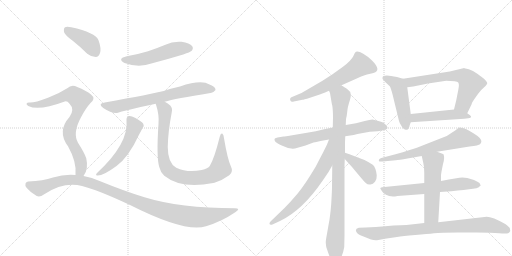
t = 0.00 s
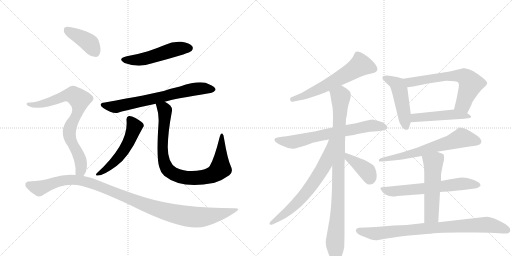
t = 3.01 s
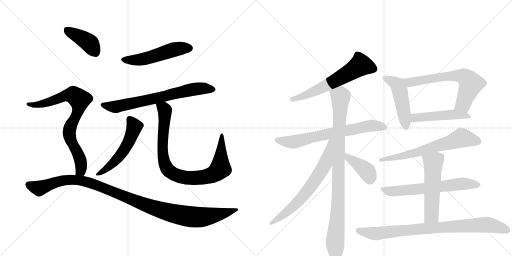
t = 6.02 s
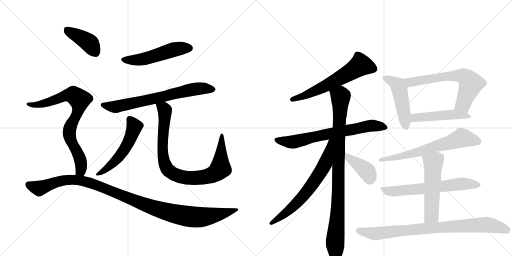
t = 9.03 s
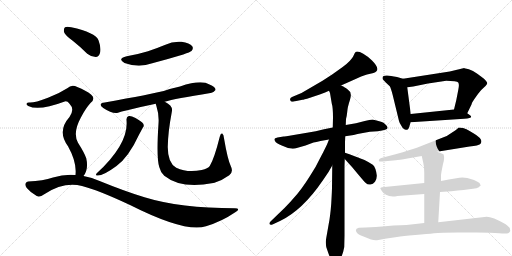
t = 12.04 s
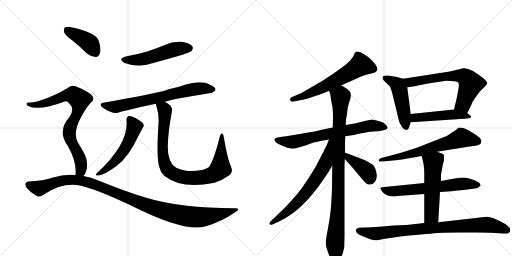
t = 15.05 s

The animated SVG that drew these frames (rendered in a browser with its animation timeline set to each time). Animation: 19 CSS @keyframes rules; one cycle of 15.05 s.

<svg version="1.1" viewBox="0 0 2048 1024" xmlns="http://www.w3.org/2000/svg">
  <g stroke="lightgray" stroke-dasharray="1,1" stroke-width="1" transform="scale(4, 4)">
    <line x1="0" y1="0" x2="256" y2="256"></line>
    <line x1="256" y1="0" x2="0" y2="256"></line>
    <line x1="128" y1="0" x2="128" y2="256"></line>
    <line x1="0" y1="128" x2="256" y2="128"></line>
    <line x1="256" y1="0" x2="512" y2="256"></line>
    <line x1="512" y1="0" x2="256" y2="256"></line>
    <line x1="384" y1="0" x2="384" y2="256"></line>
    <line x1="256" y1="128" x2="512" y2="128"></line>
  </g>
<g transform="scale(1, -1) translate(0, -850)">
   <style type="text/css">
    @keyframes keyframes0 {
      from {
       stroke: black;
       stroke-dashoffset: 521;
       stroke-width: 128;
       }
       63% {
       animation-timing-function: step-end;
       stroke: black;
       stroke-dashoffset: 0;
       stroke-width: 128;
       }
       to {
       stroke: black;
       stroke-width: 1024;
       }
       }
       #make-me-a-hanzi-animation-0 {
         animation: keyframes0 0.673991s both;
         animation-delay: 0.000000s;
         animation-timing-function: linear;
       }
    @keyframes keyframes1 {
      from {
       stroke: black;
       stroke-dashoffset: 702;
       stroke-width: 128;
       }
       70% {
       animation-timing-function: step-end;
       stroke: black;
       stroke-dashoffset: 0;
       stroke-width: 128;
       }
       to {
       stroke: black;
       stroke-width: 1024;
       }
       }
       #make-me-a-hanzi-animation-1 {
         animation: keyframes1 0.821289s both;
         animation-delay: 0.673991s;
         animation-timing-function: linear;
       }
    @keyframes keyframes2 {
      from {
       stroke: black;
       stroke-dashoffset: 538;
       stroke-width: 128;
       }
       64% {
       animation-timing-function: step-end;
       stroke: black;
       stroke-dashoffset: 0;
       stroke-width: 128;
       }
       to {
       stroke: black;
       stroke-width: 1024;
       }
       }
       #make-me-a-hanzi-animation-2 {
         animation: keyframes2 0.687826s both;
         animation-delay: 1.495280s;
         animation-timing-function: linear;
       }
    @keyframes keyframes3 {
      from {
       stroke: black;
       stroke-dashoffset: 898;
       stroke-width: 128;
       }
       75% {
       animation-timing-function: step-end;
       stroke: black;
       stroke-dashoffset: 0;
       stroke-width: 128;
       }
       to {
       stroke: black;
       stroke-width: 1024;
       }
       }
       #make-me-a-hanzi-animation-3 {
         animation: keyframes3 0.980794s both;
         animation-delay: 2.183105s;
         animation-timing-function: linear;
       }
    @keyframes keyframes4 {
      from {
       stroke: black;
       stroke-dashoffset: 404;
       stroke-width: 128;
       }
       57% {
       animation-timing-function: step-end;
       stroke: black;
       stroke-dashoffset: 0;
       stroke-width: 128;
       }
       to {
       stroke: black;
       stroke-width: 1024;
       }
       }
       #make-me-a-hanzi-animation-4 {
         animation: keyframes4 0.578776s both;
         animation-delay: 3.163900s;
         animation-timing-function: linear;
       }
    @keyframes keyframes5 {
      from {
       stroke: black;
       stroke-dashoffset: 793;
       stroke-width: 128;
       }
       72% {
       animation-timing-function: step-end;
       stroke: black;
       stroke-dashoffset: 0;
       stroke-width: 128;
       }
       to {
       stroke: black;
       stroke-width: 1024;
       }
       }
       #make-me-a-hanzi-animation-5 {
         animation: keyframes5 0.895345s both;
         animation-delay: 3.742676s;
         animation-timing-function: linear;
       }
    @keyframes keyframes6 {
      from {
       stroke: black;
       stroke-dashoffset: 1121;
       stroke-width: 128;
       }
       78% {
       animation-timing-function: step-end;
       stroke: black;
       stroke-dashoffset: 0;
       stroke-width: 128;
       }
       to {
       stroke: black;
       stroke-width: 1024;
       }
       }
       #make-me-a-hanzi-animation-6 {
         animation: keyframes6 1.162272s both;
         animation-delay: 4.638021s;
         animation-timing-function: linear;
       }
    @keyframes keyframes7 {
      from {
       stroke: black;
       stroke-dashoffset: 615;
       stroke-width: 128;
       }
       67% {
       animation-timing-function: step-end;
       stroke: black;
       stroke-dashoffset: 0;
       stroke-width: 128;
       }
       to {
       stroke: black;
       stroke-width: 1024;
       }
       }
       #make-me-a-hanzi-animation-7 {
         animation: keyframes7 0.750488s both;
         animation-delay: 5.800293s;
         animation-timing-function: linear;
       }
    @keyframes keyframes8 {
      from {
       stroke: black;
       stroke-dashoffset: 698;
       stroke-width: 128;
       }
       69% {
       animation-timing-function: step-end;
       stroke: black;
       stroke-dashoffset: 0;
       stroke-width: 128;
       }
       to {
       stroke: black;
       stroke-width: 1024;
       }
       }
       #make-me-a-hanzi-animation-8 {
         animation: keyframes8 0.818034s both;
         animation-delay: 6.550781s;
         animation-timing-function: linear;
       }
    @keyframes keyframes9 {
      from {
       stroke: black;
       stroke-dashoffset: 961;
       stroke-width: 128;
       }
       76% {
       animation-timing-function: step-end;
       stroke: black;
       stroke-dashoffset: 0;
       stroke-width: 128;
       }
       to {
       stroke: black;
       stroke-width: 1024;
       }
       }
       #make-me-a-hanzi-animation-9 {
         animation: keyframes9 1.032064s both;
         animation-delay: 7.368815s;
         animation-timing-function: linear;
       }
    @keyframes keyframes10 {
      from {
       stroke: black;
       stroke-dashoffset: 676;
       stroke-width: 128;
       }
       69% {
       animation-timing-function: step-end;
       stroke: black;
       stroke-dashoffset: 0;
       stroke-width: 128;
       }
       to {
       stroke: black;
       stroke-width: 1024;
       }
       }
       #make-me-a-hanzi-animation-10 {
         animation: keyframes10 0.800130s both;
         animation-delay: 8.400879s;
         animation-timing-function: linear;
       }
    @keyframes keyframes11 {
      from {
       stroke: black;
       stroke-dashoffset: 398;
       stroke-width: 128;
       }
       56% {
       animation-timing-function: step-end;
       stroke: black;
       stroke-dashoffset: 0;
       stroke-width: 128;
       }
       to {
       stroke: black;
       stroke-width: 1024;
       }
       }
       #make-me-a-hanzi-animation-11 {
         animation: keyframes11 0.573893s both;
         animation-delay: 9.201009s;
         animation-timing-function: linear;
       }
    @keyframes keyframes12 {
      from {
       stroke: black;
       stroke-dashoffset: 486;
       stroke-width: 128;
       }
       61% {
       animation-timing-function: step-end;
       stroke: black;
       stroke-dashoffset: 0;
       stroke-width: 128;
       }
       to {
       stroke: black;
       stroke-width: 1024;
       }
       }
       #make-me-a-hanzi-animation-12 {
         animation: keyframes12 0.645508s both;
         animation-delay: 9.774902s;
         animation-timing-function: linear;
       }
    @keyframes keyframes13 {
      from {
       stroke: black;
       stroke-dashoffset: 655;
       stroke-width: 128;
       }
       68% {
       animation-timing-function: step-end;
       stroke: black;
       stroke-dashoffset: 0;
       stroke-width: 128;
       }
       to {
       stroke: black;
       stroke-width: 1024;
       }
       }
       #make-me-a-hanzi-animation-13 {
         animation: keyframes13 0.783040s both;
         animation-delay: 10.420410s;
         animation-timing-function: linear;
       }
    @keyframes keyframes14 {
      from {
       stroke: black;
       stroke-dashoffset: 483;
       stroke-width: 128;
       }
       61% {
       animation-timing-function: step-end;
       stroke: black;
       stroke-dashoffset: 0;
       stroke-width: 128;
       }
       to {
       stroke: black;
       stroke-width: 1024;
       }
       }
       #make-me-a-hanzi-animation-14 {
         animation: keyframes14 0.643066s both;
         animation-delay: 11.203451s;
         animation-timing-function: linear;
       }
    @keyframes keyframes15 {
      from {
       stroke: black;
       stroke-dashoffset: 658;
       stroke-width: 128;
       }
       68% {
       animation-timing-function: step-end;
       stroke: black;
       stroke-dashoffset: 0;
       stroke-width: 128;
       }
       to {
       stroke: black;
       stroke-width: 1024;
       }
       }
       #make-me-a-hanzi-animation-15 {
         animation: keyframes15 0.785482s both;
         animation-delay: 11.846517s;
         animation-timing-function: linear;
       }
    @keyframes keyframes16 {
      from {
       stroke: black;
       stroke-dashoffset: 648;
       stroke-width: 128;
       }
       68% {
       animation-timing-function: step-end;
       stroke: black;
       stroke-dashoffset: 0;
       stroke-width: 128;
       }
       to {
       stroke: black;
       stroke-width: 1024;
       }
       }
       #make-me-a-hanzi-animation-16 {
         animation: keyframes16 0.777344s both;
         animation-delay: 12.631999s;
         animation-timing-function: linear;
       }
    @keyframes keyframes17 {
      from {
       stroke: black;
       stroke-dashoffset: 541;
       stroke-width: 128;
       }
       64% {
       animation-timing-function: step-end;
       stroke: black;
       stroke-dashoffset: 0;
       stroke-width: 128;
       }
       to {
       stroke: black;
       stroke-width: 1024;
       }
       }
       #make-me-a-hanzi-animation-17 {
         animation: keyframes17 0.690267s both;
         animation-delay: 13.409342s;
         animation-timing-function: linear;
       }
    @keyframes keyframes18 {
      from {
       stroke: black;
       stroke-dashoffset: 856;
       stroke-width: 128;
       }
       74% {
       animation-timing-function: step-end;
       stroke: black;
       stroke-dashoffset: 0;
       stroke-width: 128;
       }
       to {
       stroke: black;
       stroke-width: 1024;
       }
       }
       #make-me-a-hanzi-animation-18 {
         animation: keyframes18 0.946615s both;
         animation-delay: 14.099609s;
         animation-timing-function: linear;
       }
</style>
<path d="M 507 625 Q 467 615 498 598 Q 555 577 609 597 Q 670 613 733 632 Q 761 642 766 646 Q 775 656 769 665 Q 759 678 726 683 Q 692 686 659 670 Q 628 657 592 645 Q 553 633 507 625 Z" fill="lightgray"></path> 
<path d="M 659 443 Q 698 455 842 478 Q 852 477 862 490 Q 863 503 838 512 Q 805 533 720 504 Q 687 497 655 486 Q 607 474 419 440 Q 389 436 413 418 Q 449 394 472 399 Q 487 406 623 435 L 659 443 Z" fill="lightgray"></path> 
<path d="M 506 370 Q 516 276 387 157 Q 381 150 387 148 Q 409 144 466 186 Q 515 222 556 311 Q 563 324 571 339 Q 578 346 573 355 Q 567 364 542 378 Q 523 388 515 386 Q 505 382 506 370 Z" fill="lightgray"></path> 
<path d="M 923 186 Q 910 214 896 297 Q 895 312 889 316 Q 883 319 879 303 Q 857 215 839 186 Q 832 176 807 170 Q 750 158 705 179 Q 671 198 671 262 Q 672 322 687 401 Q 691 417 681 428 Q 672 437 659 443 C 634 459 615 464 623 435 Q 623 432 625 428 Q 637 391 634 355 Q 625 220 637 182 Q 641 163 657 147 Q 726 92 853 118 Q 854 119 858 119 Q 888 128 917 149 Q 935 162 923 186 Z" fill="lightgray"></path> 
<path d="M 292 686 Q 320 664 349 635 Q 365 622 383 622 Q 395 623 400 638 Q 406 656 394 689 Q 382 720 285 741 Q 267 745 260 741 Q 254 737 256 722 Q 260 709 292 686 Z" fill="lightgray"></path> 
<path d="M 334 146 Q 355 173 345 217 Q 338 238 312 279 Q 290 318 323 379 Q 342 416 362 438 Q 384 456 364 472 Q 345 488 309 502 Q 287 515 269 497 Q 235 475 192 459 Q 134 437 116 440 Q 109 440 106 435 Q 105 431 113 426 Q 155 405 259 444 Q 269 447 278 435 Q 300 413 278 382 Q 227 325 272 265 Q 308 201 302 150 C 301 120 319 120 334 146 Z" fill="lightgray"></path> 
<path d="M 302 150 Q 257 154 212 140 Q 173 127 113 124 Q 106 124 102 116 Q 99 109 107 98 Q 123 79 147 66 Q 159 60 177 73 Q 255 124 328 106 Q 392 90 520 30 Q 742 -82 824 -55 Q 887 -36 941 1 Q 965 16 940 17 Q 721 17 578 61 Q 499 85 401 125 Q 367 141 334 146 L 302 150 Z" fill="lightgray"></path> 
<path d="M 1364 508 L 1400 524 Q 1455 550 1468 552.5 Q 1481 555 1494 558 Q 1528 568 1488 608 Q 1472 624 1453 635 Q 1434 646 1424 643 Q 1420 641 1413 625.5 Q 1406 610 1372 583 L 1330 553 L 1290 527 L 1206 478 L 1168 462 Q 1158 458 1161 449.5 Q 1164 441 1175 444 L 1210 451 Q 1213 451 1240 459 L 1279 472 Q 1303 481 1316 487 L 1364 508 Z" fill="lightgray"></path> 
<path d="M 1331 340 L 1296 333 Q 1264 325 1228 319 L 1175 310 Q 1136 304 1134 304 L 1110 300 Q 1098 298 1098 294 Q 1096 282 1120 271 L 1132 266 Q 1157 253 1180 256 L 1222 268 L 1254 280 Q 1263 281 1282 286 L 1316 292 L 1381 305 L 1401 308 Q 1414 310 1430 314 L 1479 323 L 1511 325 Q 1550 330 1550 338 Q 1551 342 1544 350 Q 1537 358 1532 360 Q 1527 362 1510 367 L 1490 372 Q 1480 372 1459 366 L 1424 357 L 1383 350 L 1331 340 Z" fill="lightgray"></path> 
<path d="M 1383 350 L 1384 374 Q 1387 384 1389 403 Q 1390 421 1400 451 Q 1409 481 1394 489 Q 1382 500 1379 500 Q 1375 504 1364 508 C 1338 522 1308 516 1316 487 L 1320 478 L 1327 436 Q 1332 421 1332 379 L 1331 340 L 1329 188 L 1328 101 Q 1328 88 1325 36 Q 1321 -16 1315 -45 L 1308 -85 Q 1303 -112 1303 -118 Q 1303 -124 1305 -138 Q 1312 -159 1315 -167 L 1321 -183 Q 1324 -194 1330 -198 Q 1338 -208 1340 -208 Q 1353 -203 1363 -183 Q 1373 -162 1377 -138 L 1378 -93 L 1378 186 L 1379 214 L 1380 239 L 1380 281 L 1381 305 L 1383 350 Z" fill="lightgray"></path> 
<path d="M 1316 292 L 1308 272 Q 1292 239 1289 234 L 1262 182 Q 1217 107 1189 74 Q 1161 41 1138 18 L 1082 -36 Q 1077 -40 1078 -46 Q 1081 -52 1092 -47 L 1120 -34 Q 1210 9 1291 128 L 1314 162 L 1329 188 C 1404 318 1327 320 1316 292 Z" fill="lightgray"></path> 
<path d="M 1379 214 L 1408 182 L 1433 152 Q 1453 128 1462 119 Q 1471 110 1482 112 Q 1492 113 1500 123 Q 1508 136 1507 149 Q 1503 181 1491 191 Q 1478 200 1458 210 Q 1435 219 1429 221 L 1398 233 L 1380 239 C 1352 248 1359 236 1379 214 Z" fill="lightgray"></path> 
<path d="M 1612 535 L 1588 542 Q 1530 556 1530 539 Q 1530 534 1531 533 L 1543 520 L 1559 505 Q 1563 500 1571 469 L 1596 366 Q 1597 360 1606 346 Q 1614 331 1624 331 Q 1625 330 1631 332 Q 1633 334 1637 342 Q 1639 351 1643 361 L 1643 394 L 1629 501 C 1625 531 1625 531 1612 535 Z" fill="lightgray"></path> 
<path d="M 1799 564 L 1612 535 C 1582 530 1599 497 1629 501 L 1653 504 L 1712 516 L 1785 527 Q 1828 527 1833 520 Q 1838 513 1833 490 L 1825 449 L 1816 412 C 1809 383 1856 370 1869 397 L 1886 432 Q 1887 440 1904 463 Q 1920 486 1926 491 L 1942 506 Q 1948 512 1949 517 Q 1949 522 1936 535 Q 1885 576 1862 576 Q 1859 576 1857 578 L 1799 564 Z" fill="lightgray"></path> 
<path d="M 1643 361 L 1857 375 Q 1896 377 1880 389 L 1869 397 C 1845 415 1844 415 1816 412 L 1643 394 C 1613 391 1613 359 1643 361 Z" fill="lightgray"></path> 
<path d="M 1748 243 L 1878 264 Q 1915 268 1920 273 Q 1939 291 1892 318 Q 1878 326 1866 333 Q 1854 340 1835 340 Q 1824 329 1813 323 L 1787 306 Q 1769 300 1741 288 L 1670 260 Q 1645 251 1582 233 L 1525 218 Q 1515 215 1515 208.5 Q 1515 202 1530 204 L 1583 209 Q 1595 210 1630 216 L 1687 226 L 1748 243 Z" fill="lightgray"></path> 
<path d="M 1697 118 L 1528 101 Q 1521 100 1521 96 L 1528 85 Q 1538 67 1572 64 Q 1579 64 1590 66 L 1697 74 L 1760 82 L 1805 85 L 1831 88 L 1854 90 L 1892 95 Q 1908 97 1915 101 L 1920 106 L 1923 108 L 1918 118 Q 1913 123 1896 130 L 1869 138 L 1849 140 Q 1833 140 1764 126 L 1697 118 Z" fill="lightgray"></path> 
<path d="M 1764 126 L 1764 150 Q 1765 160 1772 194 Q 1780 219 1774 233 Q 1773 235 1748 243 C 1719 252 1680 255 1687 226 L 1693 199 Q 1697 184 1697 160 L 1697 118 L 1697 74 L 1697 -42 C 1697 -72 1751 -69 1753 -39 L 1760 82 L 1764 126 Z" fill="lightgray"></path> 
<path d="M 1697 -42 L 1626 -50 Q 1583 -50 1503 -58 L 1462 -60 L 1435 -61 Q 1417 -65 1427 -80 Q 1431 -88 1454 -96 L 1484 -108 Q 1496 -112 1508 -111 L 1540 -105 L 1588 -98 Q 1610 -93 1660.5 -89.5 Q 1711 -86 1736 -83 Q 1761 -80 1832 -80 L 1907 -80 Q 1967 -80 1996.5 -83 Q 2026 -86 2032.5 -82.5 Q 2039 -79 2041 -74 Q 2041 -72 2039 -62 Q 2036 -57 2021 -46 Q 1960 -11 1938 -18 L 1753 -39 L 1697 -42 Z" fill="lightgray"></path> 
      <clipPath id="make-me-a-hanzi-clip-0">
      <path d="M 507 625 Q 467 615 498 598 Q 555 577 609 597 Q 670 613 733 632 Q 761 642 766 646 Q 775 656 769 665 Q 759 678 726 683 Q 692 686 659 670 Q 628 657 592 645 Q 553 633 507 625 Z" fill="lightgray"></path>
      </clipPath>
      <path clip-path="url(#make-me-a-hanzi-clip-0)" d="M 499 613 L 554 610 L 698 653 L 757 657 " fill="none" id="make-me-a-hanzi-animation-0" stroke-dasharray="393 786" stroke-linecap="round"></path>

      <clipPath id="make-me-a-hanzi-clip-1">
      <path d="M 659 443 Q 698 455 842 478 Q 852 477 862 490 Q 863 503 838 512 Q 805 533 720 504 Q 687 497 655 486 Q 607 474 419 440 Q 389 436 413 418 Q 449 394 472 399 Q 487 406 623 435 L 659 443 Z" fill="lightgray"></path>
      </clipPath>
      <path clip-path="url(#make-me-a-hanzi-clip-1)" d="M 414 430 L 464 423 L 606 451 L 773 493 L 818 497 L 851 491 " fill="none" id="make-me-a-hanzi-animation-1" stroke-dasharray="574 1148" stroke-linecap="round"></path>

      <clipPath id="make-me-a-hanzi-clip-2">
      <path d="M 506 370 Q 516 276 387 157 Q 381 150 387 148 Q 409 144 466 186 Q 515 222 556 311 Q 563 324 571 339 Q 578 346 573 355 Q 567 364 542 378 Q 523 388 515 386 Q 505 382 506 370 Z" fill="lightgray"></path>
      </clipPath>
      <path clip-path="url(#make-me-a-hanzi-clip-2)" d="M 519 373 L 538 344 L 505 266 L 483 231 L 448 193 L 391 153 " fill="none" id="make-me-a-hanzi-animation-2" stroke-dasharray="410 820" stroke-linecap="round"></path>

      <clipPath id="make-me-a-hanzi-clip-3">
      <path d="M 923 186 Q 910 214 896 297 Q 895 312 889 316 Q 883 319 879 303 Q 857 215 839 186 Q 832 176 807 170 Q 750 158 705 179 Q 671 198 671 262 Q 672 322 687 401 Q 691 417 681 428 Q 672 437 659 443 C 634 459 615 464 623 435 Q 623 432 625 428 Q 637 391 634 355 Q 625 220 637 182 Q 641 163 657 147 Q 726 92 853 118 Q 854 119 858 119 Q 888 128 917 149 Q 935 162 923 186 Z" fill="lightgray"></path>
      </clipPath>
      <path clip-path="url(#make-me-a-hanzi-clip-3)" d="M 630 433 L 659 409 L 650 279 L 653 218 L 667 177 L 697 153 L 745 139 L 788 138 L 841 148 L 871 165 L 882 176 L 888 310 " fill="none" id="make-me-a-hanzi-animation-3" stroke-dasharray="770 1540" stroke-linecap="round"></path>

      <clipPath id="make-me-a-hanzi-clip-4">
      <path d="M 292 686 Q 320 664 349 635 Q 365 622 383 622 Q 395 623 400 638 Q 406 656 394 689 Q 382 720 285 741 Q 267 745 260 741 Q 254 737 256 722 Q 260 709 292 686 Z" fill="lightgray"></path>
      </clipPath>
      <path clip-path="url(#make-me-a-hanzi-clip-4)" d="M 267 732 L 357 678 L 380 642 " fill="none" id="make-me-a-hanzi-animation-4" stroke-dasharray="276 552" stroke-linecap="round"></path>

      <clipPath id="make-me-a-hanzi-clip-5">
      <path d="M 334 146 Q 355 173 345 217 Q 338 238 312 279 Q 290 318 323 379 Q 342 416 362 438 Q 384 456 364 472 Q 345 488 309 502 Q 287 515 269 497 Q 235 475 192 459 Q 134 437 116 440 Q 109 440 106 435 Q 105 431 113 426 Q 155 405 259 444 Q 269 447 278 435 Q 300 413 278 382 Q 227 325 272 265 Q 308 201 302 150 C 301 120 319 120 334 146 Z" fill="lightgray"></path>
      </clipPath>
      <path clip-path="url(#make-me-a-hanzi-clip-5)" d="M 113 433 L 139 430 L 176 436 L 278 470 L 293 470 L 318 451 L 314 412 L 283 349 L 277 318 L 285 284 L 321 213 L 323 168 L 308 156 " fill="none" id="make-me-a-hanzi-animation-5" stroke-dasharray="665 1330" stroke-linecap="round"></path>

      <clipPath id="make-me-a-hanzi-clip-6">
      <path d="M 302 150 Q 257 154 212 140 Q 173 127 113 124 Q 106 124 102 116 Q 99 109 107 98 Q 123 79 147 66 Q 159 60 177 73 Q 255 124 328 106 Q 392 90 520 30 Q 742 -82 824 -55 Q 887 -36 941 1 Q 965 16 940 17 Q 721 17 578 61 Q 499 85 401 125 Q 367 141 334 146 L 302 150 Z" fill="lightgray"></path>
      </clipPath>
      <path clip-path="url(#make-me-a-hanzi-clip-6)" d="M 114 112 L 157 97 L 252 128 L 316 129 L 374 114 L 625 15 L 762 -17 L 820 -17 L 944 9 " fill="none" id="make-me-a-hanzi-animation-6" stroke-dasharray="993 1986" stroke-linecap="round"></path>

      <clipPath id="make-me-a-hanzi-clip-7">
      <path d="M 1364 508 L 1400 524 Q 1455 550 1468 552.5 Q 1481 555 1494 558 Q 1528 568 1488 608 Q 1472 624 1453 635 Q 1434 646 1424 643 Q 1420 641 1413 625.5 Q 1406 610 1372 583 L 1330 553 L 1290 527 L 1206 478 L 1168 462 Q 1158 458 1161 449.5 Q 1164 441 1175 444 L 1210 451 Q 1213 451 1240 459 L 1279 472 Q 1303 481 1316 487 L 1364 508 Z" fill="lightgray"></path>
      </clipPath>
      <path clip-path="url(#make-me-a-hanzi-clip-7)" d="M 1493 575 L 1441 589 L 1302 506 L 1226 469 L 1170 453 " fill="none" id="make-me-a-hanzi-animation-7" stroke-dasharray="487 974" stroke-linecap="round"></path>

      <clipPath id="make-me-a-hanzi-clip-8">
      <path d="M 1331 340 L 1296 333 Q 1264 325 1228 319 L 1175 310 Q 1136 304 1134 304 L 1110 300 Q 1098 298 1098 294 Q 1096 282 1120 271 L 1132 266 Q 1157 253 1180 256 L 1222 268 L 1254 280 Q 1263 281 1282 286 L 1316 292 L 1381 305 L 1401 308 Q 1414 310 1430 314 L 1479 323 L 1511 325 Q 1550 330 1550 338 Q 1551 342 1544 350 Q 1537 358 1532 360 Q 1527 362 1510 367 L 1490 372 Q 1480 372 1459 366 L 1424 357 L 1383 350 L 1331 340 Z" fill="lightgray"></path>
      </clipPath>
      <path clip-path="url(#make-me-a-hanzi-clip-8)" d="M 1107 291 L 1180 283 L 1473 347 L 1541 341 " fill="none" id="make-me-a-hanzi-animation-8" stroke-dasharray="570 1140" stroke-linecap="round"></path>

      <clipPath id="make-me-a-hanzi-clip-9">
      <path d="M 1383 350 L 1384 374 Q 1387 384 1389 403 Q 1390 421 1400 451 Q 1409 481 1394 489 Q 1382 500 1379 500 Q 1375 504 1364 508 C 1338 522 1308 516 1316 487 L 1320 478 L 1327 436 Q 1332 421 1332 379 L 1331 340 L 1329 188 L 1328 101 Q 1328 88 1325 36 Q 1321 -16 1315 -45 L 1308 -85 Q 1303 -112 1303 -118 Q 1303 -124 1305 -138 Q 1312 -159 1315 -167 L 1321 -183 Q 1324 -194 1330 -198 Q 1338 -208 1340 -208 Q 1353 -203 1363 -183 Q 1373 -162 1377 -138 L 1378 -93 L 1378 186 L 1379 214 L 1380 239 L 1380 281 L 1381 305 L 1383 350 Z" fill="lightgray"></path>
      </clipPath>
      <path clip-path="url(#make-me-a-hanzi-clip-9)" d="M 1324 485 L 1362 463 L 1352 39 L 1340 -198 " fill="none" id="make-me-a-hanzi-animation-9" stroke-dasharray="833 1666" stroke-linecap="round"></path>

      <clipPath id="make-me-a-hanzi-clip-10">
      <path d="M 1316 292 L 1308 272 Q 1292 239 1289 234 L 1262 182 Q 1217 107 1189 74 Q 1161 41 1138 18 L 1082 -36 Q 1077 -40 1078 -46 Q 1081 -52 1092 -47 L 1120 -34 Q 1210 9 1291 128 L 1314 162 L 1329 188 C 1404 318 1327 320 1316 292 Z" fill="lightgray"></path>
      </clipPath>
      <path clip-path="url(#make-me-a-hanzi-clip-10)" d="M 1324 287 L 1301 195 L 1255 120 L 1183 33 L 1085 -43 " fill="none" id="make-me-a-hanzi-animation-10" stroke-dasharray="548 1096" stroke-linecap="round"></path>

      <clipPath id="make-me-a-hanzi-clip-11">
      <path d="M 1379 214 L 1408 182 L 1433 152 Q 1453 128 1462 119 Q 1471 110 1482 112 Q 1492 113 1500 123 Q 1508 136 1507 149 Q 1503 181 1491 191 Q 1478 200 1458 210 Q 1435 219 1429 221 L 1398 233 L 1380 239 C 1352 248 1359 236 1379 214 Z" fill="lightgray"></path>
      </clipPath>
      <path clip-path="url(#make-me-a-hanzi-clip-11)" d="M 1383 233 L 1394 218 L 1469 162 L 1479 134 " fill="none" id="make-me-a-hanzi-animation-11" stroke-dasharray="270 540" stroke-linecap="round"></path>

      <clipPath id="make-me-a-hanzi-clip-12">
      <path d="M 1612 535 L 1588 542 Q 1530 556 1530 539 Q 1530 534 1531 533 L 1543 520 L 1559 505 Q 1563 500 1571 469 L 1596 366 Q 1597 360 1606 346 Q 1614 331 1624 331 Q 1625 330 1631 332 Q 1633 334 1637 342 Q 1639 351 1643 361 L 1643 394 L 1629 501 C 1625 531 1625 531 1612 535 Z" fill="lightgray"></path>
      </clipPath>
      <path clip-path="url(#make-me-a-hanzi-clip-12)" d="M 1540 538 L 1571 525 L 1591 509 L 1626 342 " fill="none" id="make-me-a-hanzi-animation-12" stroke-dasharray="358 716" stroke-linecap="round"></path>

      <clipPath id="make-me-a-hanzi-clip-13">
      <path d="M 1799 564 L 1612 535 C 1582 530 1599 497 1629 501 L 1653 504 L 1712 516 L 1785 527 Q 1828 527 1833 520 Q 1838 513 1833 490 L 1825 449 L 1816 412 C 1809 383 1856 370 1869 397 L 1886 432 Q 1887 440 1904 463 Q 1920 486 1926 491 L 1942 506 Q 1948 512 1949 517 Q 1949 522 1936 535 Q 1885 576 1862 576 Q 1859 576 1857 578 L 1799 564 Z" fill="lightgray"></path>
      </clipPath>
      <path clip-path="url(#make-me-a-hanzi-clip-13)" d="M 1620 532 L 1645 521 L 1778 544 L 1841 547 L 1864 539 L 1882 510 L 1853 434 L 1824 416 " fill="none" id="make-me-a-hanzi-animation-13" stroke-dasharray="527 1054" stroke-linecap="round"></path>

      <clipPath id="make-me-a-hanzi-clip-14">
      <path d="M 1643 361 L 1857 375 Q 1896 377 1880 389 L 1869 397 C 1845 415 1844 415 1816 412 L 1643 394 C 1613 391 1613 359 1643 361 Z" fill="lightgray"></path>
      </clipPath>
      <path clip-path="url(#make-me-a-hanzi-clip-14)" d="M 1650 367 L 1658 378 L 1794 391 L 1859 388 L 1869 381 " fill="none" id="make-me-a-hanzi-animation-14" stroke-dasharray="355 710" stroke-linecap="round"></path>

      <clipPath id="make-me-a-hanzi-clip-15">
      <path d="M 1748 243 L 1878 264 Q 1915 268 1920 273 Q 1939 291 1892 318 Q 1878 326 1866 333 Q 1854 340 1835 340 Q 1824 329 1813 323 L 1787 306 Q 1769 300 1741 288 L 1670 260 Q 1645 251 1582 233 L 1525 218 Q 1515 215 1515 208.5 Q 1515 202 1530 204 L 1583 209 Q 1595 210 1630 216 L 1687 226 L 1748 243 Z" fill="lightgray"></path>
      </clipPath>
      <path clip-path="url(#make-me-a-hanzi-clip-15)" d="M 1911 284 L 1847 299 L 1677 242 L 1523 210 " fill="none" id="make-me-a-hanzi-animation-15" stroke-dasharray="530 1060" stroke-linecap="round"></path>

      <clipPath id="make-me-a-hanzi-clip-16">
      <path d="M 1697 118 L 1528 101 Q 1521 100 1521 96 L 1528 85 Q 1538 67 1572 64 Q 1579 64 1590 66 L 1697 74 L 1760 82 L 1805 85 L 1831 88 L 1854 90 L 1892 95 Q 1908 97 1915 101 L 1920 106 L 1923 108 L 1918 118 Q 1913 123 1896 130 L 1869 138 L 1849 140 Q 1833 140 1764 126 L 1697 118 Z" fill="lightgray"></path>
      </clipPath>
      <path clip-path="url(#make-me-a-hanzi-clip-16)" d="M 1528 93 L 1575 85 L 1852 115 L 1918 112 " fill="none" id="make-me-a-hanzi-animation-16" stroke-dasharray="520 1040" stroke-linecap="round"></path>

      <clipPath id="make-me-a-hanzi-clip-17">
      <path d="M 1764 126 L 1764 150 Q 1765 160 1772 194 Q 1780 219 1774 233 Q 1773 235 1748 243 C 1719 252 1680 255 1687 226 L 1693 199 Q 1697 184 1697 160 L 1697 118 L 1697 74 L 1697 -42 C 1697 -72 1751 -69 1753 -39 L 1760 82 L 1764 126 Z" fill="lightgray"></path>
      </clipPath>
      <path clip-path="url(#make-me-a-hanzi-clip-17)" d="M 1766 226 L 1733 198 L 1726 -12 L 1704 -35 " fill="none" id="make-me-a-hanzi-animation-17" stroke-dasharray="413 826" stroke-linecap="round"></path>

      <clipPath id="make-me-a-hanzi-clip-18">
      <path d="M 1697 -42 L 1626 -50 Q 1583 -50 1503 -58 L 1462 -60 L 1435 -61 Q 1417 -65 1427 -80 Q 1431 -88 1454 -96 L 1484 -108 Q 1496 -112 1508 -111 L 1540 -105 L 1588 -98 Q 1610 -93 1660.5 -89.5 Q 1711 -86 1736 -83 Q 1761 -80 1832 -80 L 1907 -80 Q 1967 -80 1996.5 -83 Q 2026 -86 2032.5 -82.5 Q 2039 -79 2041 -74 Q 2041 -72 2039 -62 Q 2036 -57 2021 -46 Q 1960 -11 1938 -18 L 1753 -39 L 1697 -42 Z" fill="lightgray"></path>
      </clipPath>
      <path clip-path="url(#make-me-a-hanzi-clip-18)" d="M 1434 -72 L 1503 -85 L 1692 -64 L 1934 -49 L 1967 -51 L 2028 -70 " fill="none" id="make-me-a-hanzi-animation-18" stroke-dasharray="728 1456" stroke-linecap="round"></path>

</g>
</svg>
